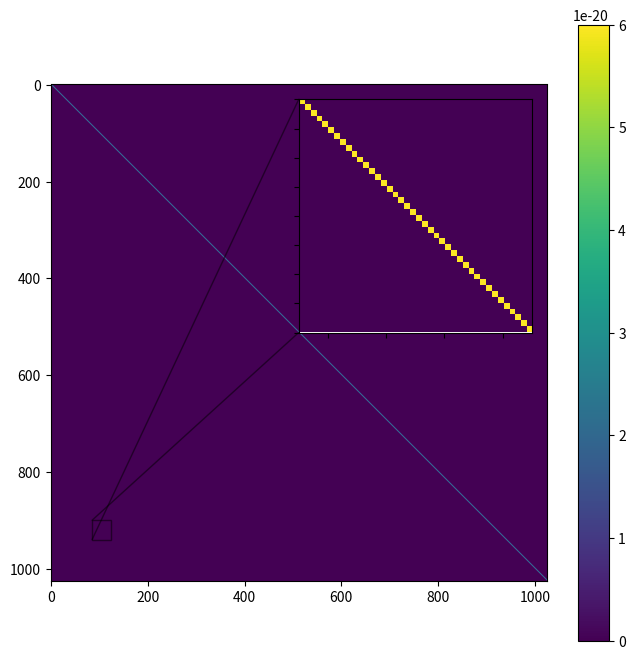

Generate this figure with matplotlib:
from matplotlib import cbook
import matplotlib.pyplot as plt
import numpy as np
from matplotlib import pyplot, transforms
delta_f = 7.8125e-06
M = np.matrix([[i*j+1 for i in range (0,1025)] for j in range (0,1025)])
N = np.eye(1025)*6e-20
rotated = N[::-1]
tinyN = rotated[20:50,20:50]
def get_demo_image():
    z = cbook.get_sample_data("axes_grid/bivariate_normal.npy", np_load=True)
    # z is a numpy array of 15x15
    return z, (-3, 4, -4, 3)

fig, ax = plt.subplots(figsize=[8, 8])

# make data
Z, extent = get_demo_image()
Z2 = np.zeros((150, 150))


ny, nx = tinyN.shape
rotated[900:900+ny, 900:900+nx] = tinyN

ax.imshow(rotated,extent=[0,1025,0,1025],origin="lower")
A = 0
B = 1025
# inset axes....
axins = ax.inset_axes([0.5, 0.5, 0.47, 0.47])
axins.imshow(rotated,extent=[0,1025,0,1025],origin="lower")
# subregion of the original image
#x1, x2, y1, y2 = 30,45,30,45
x1, x2, y1, y2 = 85,125,900,940
axins.set_xlim(x1, x2)
axins.set_ylim(y1, y2)
axins.set_xticklabels([])
axins.set_yticklabels([])

ax.indicate_inset_zoom(axins, edgecolor="black")

plt.show()

plt.imshow(N)
plt.colorbar()
plt.show()